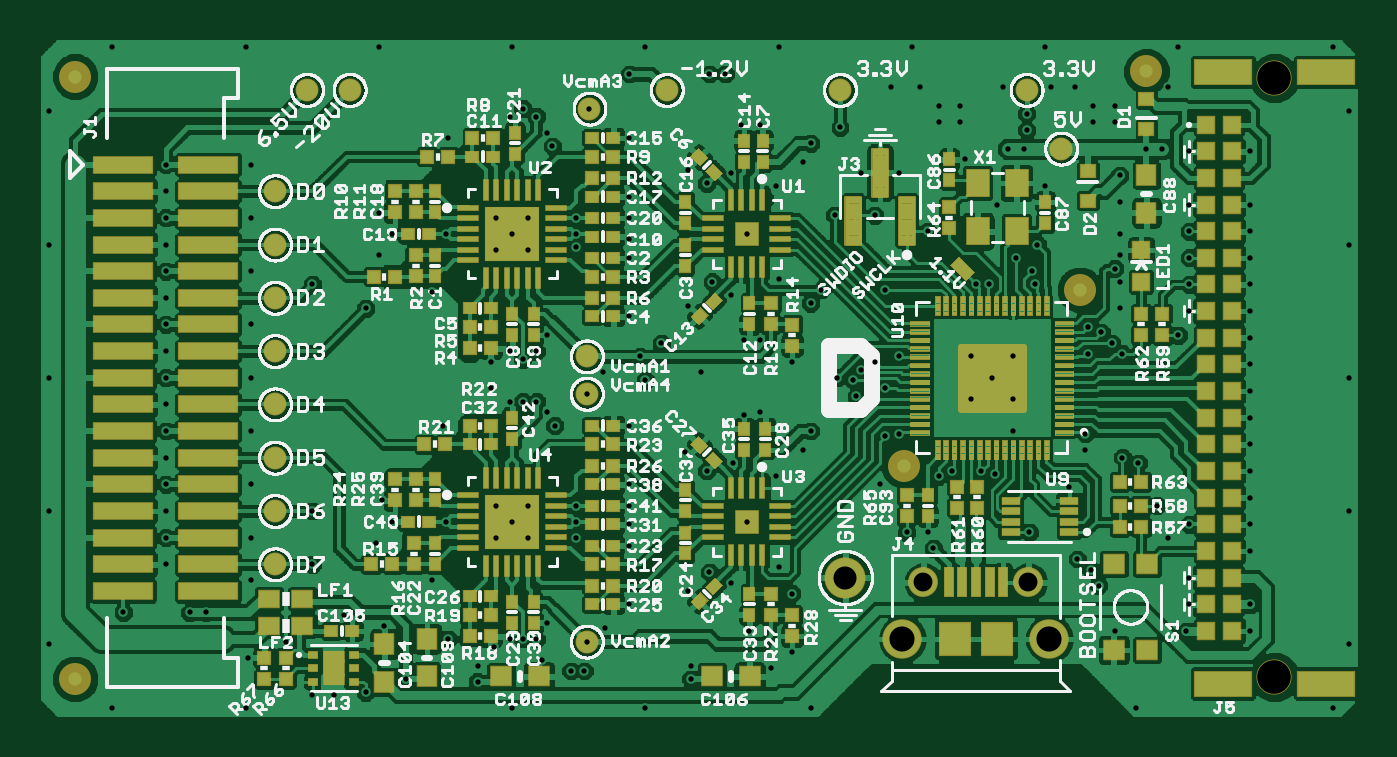
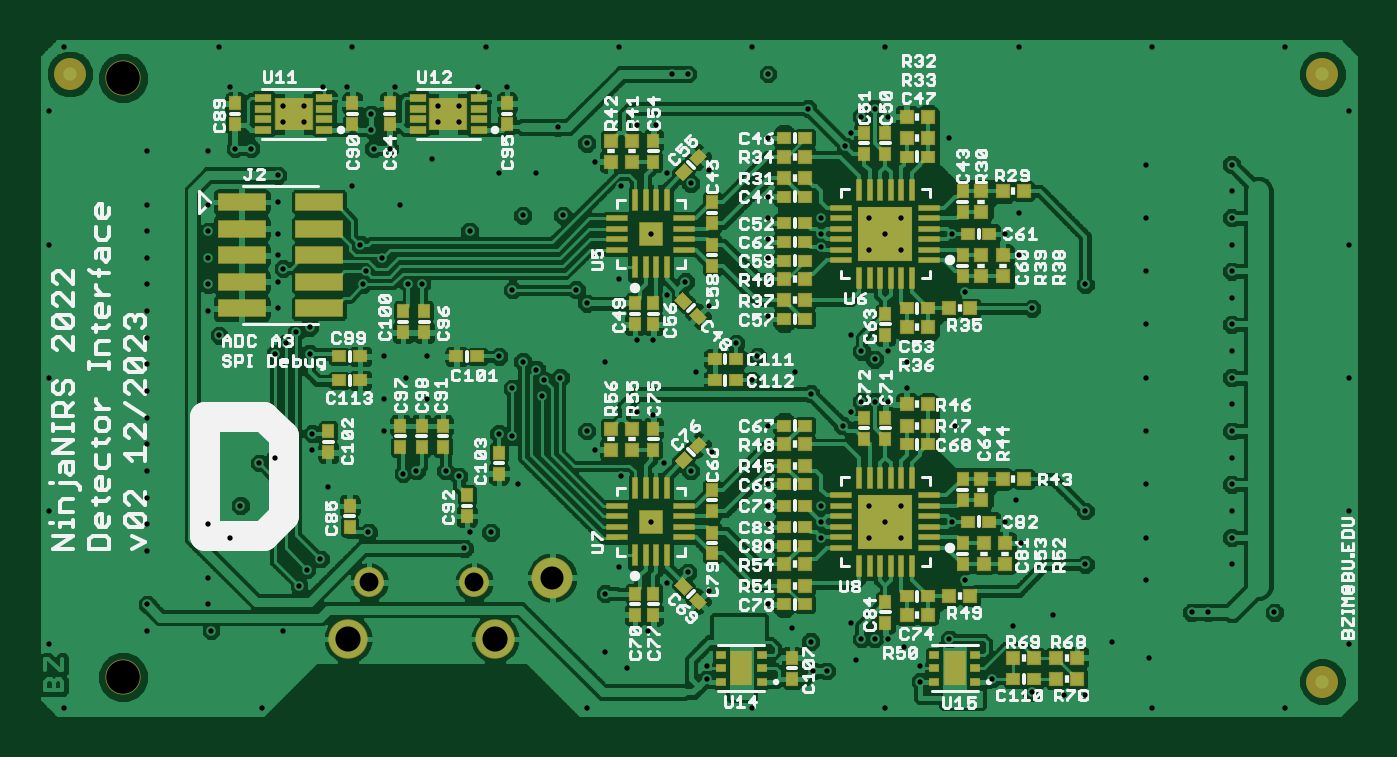
Circuit board: 9 layer files. Board 62.6 x 32.1 mm.
- paste: NN22_RPi_DetAdapter02_s00.bcream.ger (7912 bytes)
- bottom_copper: NN22_RPi_DetAdapter02_s00.bottomlayer.ger (215397 bytes)
- bottom_silk: NN22_RPi_DetAdapter02_s00.bottomsilkscreen.ger (79238 bytes)
- bottom_mask: NN22_RPi_DetAdapter02_s00.bottomsoldermask.ger (8510 bytes)
- drill: NN22_RPi_DetAdapter02_s00.drills.xln (3976 bytes)
- paste: NN22_RPi_DetAdapter02_s00.tcream.ger (47782 bytes)
- top_copper: NN22_RPi_DetAdapter02_s00.toplayer.ger (310365 bytes)
- top_silk: NN22_RPi_DetAdapter02_s00.topsilkscreen.ger (158238 bytes)
- top_mask: NN22_RPi_DetAdapter02_s00.topsoldermask.ger (44713 bytes)

=== paste: NN22_RPi_DetAdapter02_s00.bcream.ger (7912 bytes, source omitted) ===
=== bottom_copper: NN22_RPi_DetAdapter02_s00.bottomlayer.ger (215397 bytes, source omitted) ===
=== bottom_silk: NN22_RPi_DetAdapter02_s00.bottomsilkscreen.ger (79238 bytes, source omitted) ===
=== bottom_mask: NN22_RPi_DetAdapter02_s00.bottomsoldermask.ger (8510 bytes, source omitted) ===
=== drill: NN22_RPi_DetAdapter02_s00.drills.xln ===
%
M48
M72
T01C0.0100
T02C0.0354
T03C0.0433
T04C0.0472
T05C0.0630
%
T01
X1900Y505
X700Y1705
X2100Y2305
X3350Y2305
X3650Y2305
X4500Y2905
X5650Y3205
X4500Y3705
X5650Y4205
X4500Y4705
X4500Y5705
X4500Y6705
X4500Y7705
X5650Y8455
X6650Y8005
X7900Y8305
X6900Y9005
X7150Y9405
X6900Y9805
X8150Y9405
X9100Y9105
X9400Y9405
X9100Y9705
X9700Y9705
X9700Y9105
X10600Y9155
X10600Y9405
X10600Y9705
X11600Y9705
X11600Y10105
X11600Y9305
X11600Y8955
X12700Y8055
X13150Y8505
X13500Y8255
X14400Y8555
X15000Y8105
X15200Y8355
X16400Y8355
X18100Y8455
X18350Y8455
X19150Y8705
X19200Y8455
X18850Y8955
X19250Y9205
X18500Y9955
X19400Y10305
X19000Y11005
X18700Y11005
X19050Y11355
X19050Y11655
X18600Y12155
X17800Y11805
X17800Y11505
X17400Y11505
X17400Y11805
X17050Y12155
X16500Y12155
X16900Y12905
X14400Y12905
X13400Y12405
X13100Y12405
X11900Y12905
X11600Y12405
X10850Y11755
X10050Y11305
X10150Y11055
X9850Y11605
X9600Y11755
X9350Y11605
X8200Y11205
X9400Y12905
X6900Y12905
X4400Y12905
X1900Y12905
X700Y11705
X2900Y10705
X2900Y10205
X2900Y9705
X2900Y9205
X2900Y8705
X2900Y8205
X2900Y7705
X2900Y7205
X2900Y6705
X2900Y6205
X2900Y5705
X2900Y5205
X2900Y4705
X2900Y4205
X2900Y3705
X2900Y3205
X700Y4205
X700Y6705
X4500Y8705
X4500Y9705
X4500Y10705
X700Y9205
X8100Y5805
X9000Y6505
X9350Y6255
X9600Y6255
X9850Y6255
X10050Y6055
X10200Y5805
X10800Y6405
X11100Y6805
X11800Y7105
X12200Y7355
X11600Y7855
X10050Y7505
X9850Y7205
X9600Y7055
X9350Y7205
X9000Y7005
X11600Y5805
X12650Y5305
X13050Y4955
X13550Y5105
X14350Y4855
X14850Y5355
X15000Y5705
X14050Y6055
X13750Y6005
X12950Y6805
X13750Y7405
X14050Y7405
X14650Y7005
X15500Y6705
X15800Y6655
X15950Y6855
X16200Y7005
X16650Y7105
X16400Y6505
X15850Y6355
X16650Y5655
X16400Y5605
X17650Y4955
X17400Y4855
X18200Y4955
X18450Y4905
X18800Y5705
X18800Y6305
X18400Y6705
X18000Y7105
X18800Y7105
X18000Y6305
X20150Y5655
X20150Y5355
X20850Y5205
X21150Y5105
X19850Y4655
X19100Y3805
X20000Y3305
X20250Y3105
X20400Y2805
X20700Y1955
X22050Y1955
X22100Y2455
X22100Y2955
X23250Y3455
X23250Y3955
X23250Y4455
X23250Y4955
X23250Y5455
X23250Y5955
X23250Y6455
X23250Y6955
X23250Y7455
X23250Y7955
X23250Y8455
X23250Y8955
X23250Y9455
X23250Y9955
X22100Y9955
X22100Y9455
X22100Y8955
X22100Y8455
X22100Y7955
X21900Y7505
X20850Y7155
X20650Y7355
X20450Y7555
X20200Y7655
X20800Y8005
X20800Y8505
X20700Y8755
X20800Y9005
X20800Y9405
X20800Y10005
X20800Y10505
X21300Y11005
X21600Y11005
X22100Y10955
X23250Y10955
X25100Y11705
X24800Y12905
X21900Y12905
X21700Y12155
X20700Y11805
X20700Y11505
X20300Y11505
X20300Y11805
X19950Y12155
X19500Y12155
X19400Y12905
X17900Y10805
X16650Y10555
X15950Y10555
X15000Y11105
X14850Y10755
X14350Y10305
X13500Y10555
X13050Y10355
X12700Y10605
X11600Y11205
X13700Y11455
X14050Y11455
X15550Y11405
X15450Y9755
X16200Y9755
X17200Y9455
X13800Y9405
X11900Y6655
X11600Y4705
X11600Y4305
X11600Y3955
X11600Y3555
X10600Y3705
X10600Y4005
X10600Y4305
X9700Y4305
X9400Y4005
X9100Y3705
X9700Y3705
X9100Y4305
X8150Y4005
X7150Y4005
X6850Y3605
X6950Y4405
X7900Y2905
X7000Y2055
X6250Y2255
X5150Y1755
X4450Y1455
X5650Y755
X6050Y755
X6650Y805
X7400Y1055
X8200Y1805
X9050Y1655
X9350Y1805
X9600Y1805
X9850Y1805
X10050Y2105
X10800Y1755
X11150Y2005
X11600Y2455
X12700Y2705
X13100Y3055
X13500Y2855
X14400Y3155
X14650Y2655
X13850Y1955
X14650Y1555
X14250Y1255
X15000Y505
X12750Y1055
X12750Y1305
X11900Y505
X10750Y1205
X10500Y1205
X9950Y1405
X8750Y1305
X8750Y1005
X9400Y505
X4400Y505
X13800Y4005
X16300Y4705
X16800Y3805
X17200Y3805
X17300Y3505
X21500Y4305
X22100Y3955
X21700Y3705
X23250Y2455
X23250Y1955
X25100Y1705
X24800Y505
X21100Y505
X25100Y4205
X25100Y6705
X25100Y9205
X20200Y7155
T02
X19084Y2868
X17116Y2868
T03
X15650Y2955
T04
X16722Y1805
X19478Y1805
T05
X23700Y1085
X23700Y12325
M30

=== paste: NN22_RPi_DetAdapter02_s00.tcream.ger (47782 bytes, source omitted) ===
=== top_copper: NN22_RPi_DetAdapter02_s00.toplayer.ger (310365 bytes, source omitted) ===
=== top_silk: NN22_RPi_DetAdapter02_s00.topsilkscreen.ger (158238 bytes, source omitted) ===
=== top_mask: NN22_RPi_DetAdapter02_s00.topsoldermask.ger (44713 bytes, source omitted) ===
